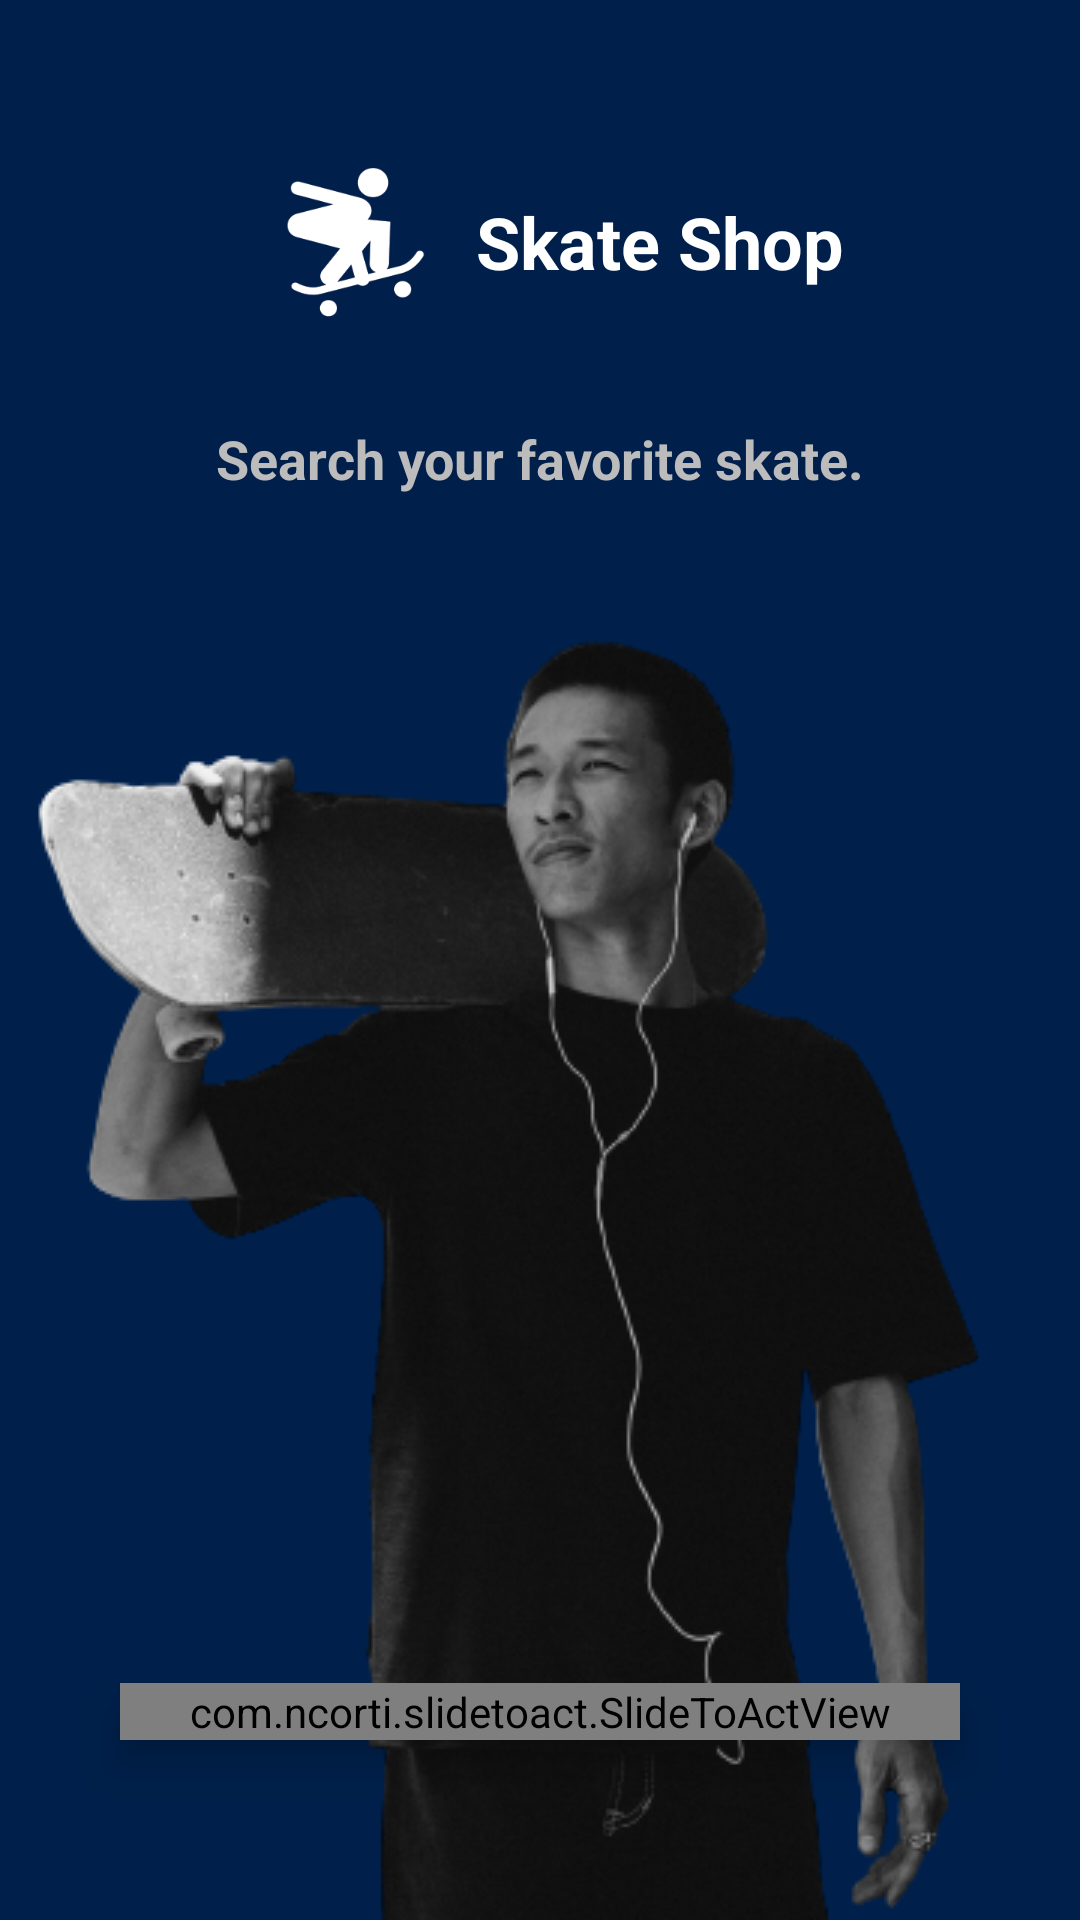

Layout XML and referenced resources for this Android screen:
<!-- AndroidManifest.xml: application theme Theme.SkateShop -->
<!-- res/layout/activity_splash_screen.xml -->
<?xml version="1.0" encoding="utf-8"?>
<androidx.constraintlayout.widget.ConstraintLayout xmlns:android="http://schemas.android.com/apk/res/android"
    xmlns:app="http://schemas.android.com/apk/res-auto"
    xmlns:tools="http://schemas.android.com/tools"
    android:layout_width="match_parent"
    android:layout_height="match_parent"
    android:background="@color/blue"
    tools:context="com.feliipessantos.skateshop.ui.views.splashScreen.">

    <LinearLayout
        android:id="@+id/logo"
        android:layout_width="wrap_content"
        android:layout_height="wrap_content"
        android:gravity="center"
        android:orientation="horizontal"
        android:layout_marginBottom="400dp"
        app:layout_constraintBottom_toTopOf="@+id/slideBt"
        app:layout_constraintEnd_toEndOf="parent"
        app:layout_constraintStart_toStartOf="parent"
        app:layout_constraintTop_toTopOf="parent"
        >

        <ImageView
            android:layout_width="80dp"
            android:layout_height="80dp"
            android:src="@drawable/logo"
            android:contentDescription="@string/logo_image" />

        <TextView

            android:layout_width="wrap_content"
            android:layout_height="wrap_content"
            android:text="@string/title"
            android:textColor="@color/white"
            android:textSize="24sp"
            android:textStyle="bold" />
    </LinearLayout>

    <TextView
        android:id="@+id/txtSubtitle"
        android:layout_width="wrap_content"
        android:layout_height="wrap_content"
        android:layout_marginTop="20dp"
        android:text="@string/subtitle_splashscreen"
        android:textStyle="bold"
        android:textColor="@color/gray"
        android:textSize="18sp"
        app:layout_constraintEnd_toEndOf="@+id/imageView"
        app:layout_constraintStart_toStartOf="parent"
        app:layout_constraintTop_toBottomOf="@+id/logo" />

    <ImageView
        android:id="@+id/imageView"
        android:layout_width="match_parent"
        android:layout_height="wrap_content"
        android:scaleType="centerCrop"
        app:layout_constraintBottom_toBottomOf="parent"
        app:srcCompat="@drawable/background_splashscreen"
        android:contentDescription="@string/img_splashscreen" />

    <com.ncorti.slidetoact.SlideToActView
        android:id="@+id/slideBt"
        android:layout_width="match_parent"
        android:layout_height="wrap_content"
        android:layout_marginHorizontal="40dp"
        android:layout_marginBottom="60dp"
        android:elevation="8dp"
        app:animation_duration="250"
        app:area_margin="4dp"
        app:border_radius="1dp"
        app:inner_color="@color/blue"
        app:outer_color="@color/white"
        app:slider_height="60dp"
        app:slider_locked="false"
        app:slider_reversed="true"
        app:slider_icon="@drawable/lock"
        app:complete_icon="@drawable/lock_open"
        app:bump_vibration="50"
        app:text="Swipe to access"
        app:text_size="20sp"
        app:text_style="bold"
        app:layout_constraintBottom_toBottomOf="parent"
        app:layout_constraintEnd_toEndOf="parent"
        app:layout_constraintStart_toStartOf="@+id/imageView"/>


</androidx.constraintlayout.widget.ConstraintLayout>
<!-- resources referenced by this layout -->
<resources>
  <color name="blue">#00204B</color>
  <color name="gray">#bcbcbc</color>
  <color name="white">#FFFFFFFF</color>
  <!-- drawable background_splashscreen: png bitmap (drawable, 94963 bytes) -->
  <!-- drawable logo: png bitmap (drawable, 9579 bytes) -->
  <string name="img_splashscreen">img splashscreen</string>
  <string name="logo_image">logo image</string>
  <string name="subtitle_splashscreen">Search your favorite skate.</string>
  <string name="title">Skate Shop</string>
  <style name="Theme.SkateShop" parent="Theme.MaterialComponents.Light.NoActionBar">
          
          <item name="colorPrimary">@color/blue</item>
          <item name="colorPrimaryVariant">@color/blue</item>
          <item name="colorOnPrimary">@color/blue</item>
          
          <item name="colorSecondary">@color/white</item>
          <item name="colorSecondaryVariant">@color/white</item>
          <item name="colorOnSecondary">@color/white</item>
          
          <item name="android:statusBarColor">?attr/colorPrimaryVariant</item>
          
          <item name="drawerArrowStyle">@style/DrawerArrowStyle</item>
  
  
      </style>
  <style name="DrawerArrowStyle" parent="Widget.AppCompat.DrawerArrowToggle">
          <item name="color">@color/blue</item>
      </style>
</resources>
